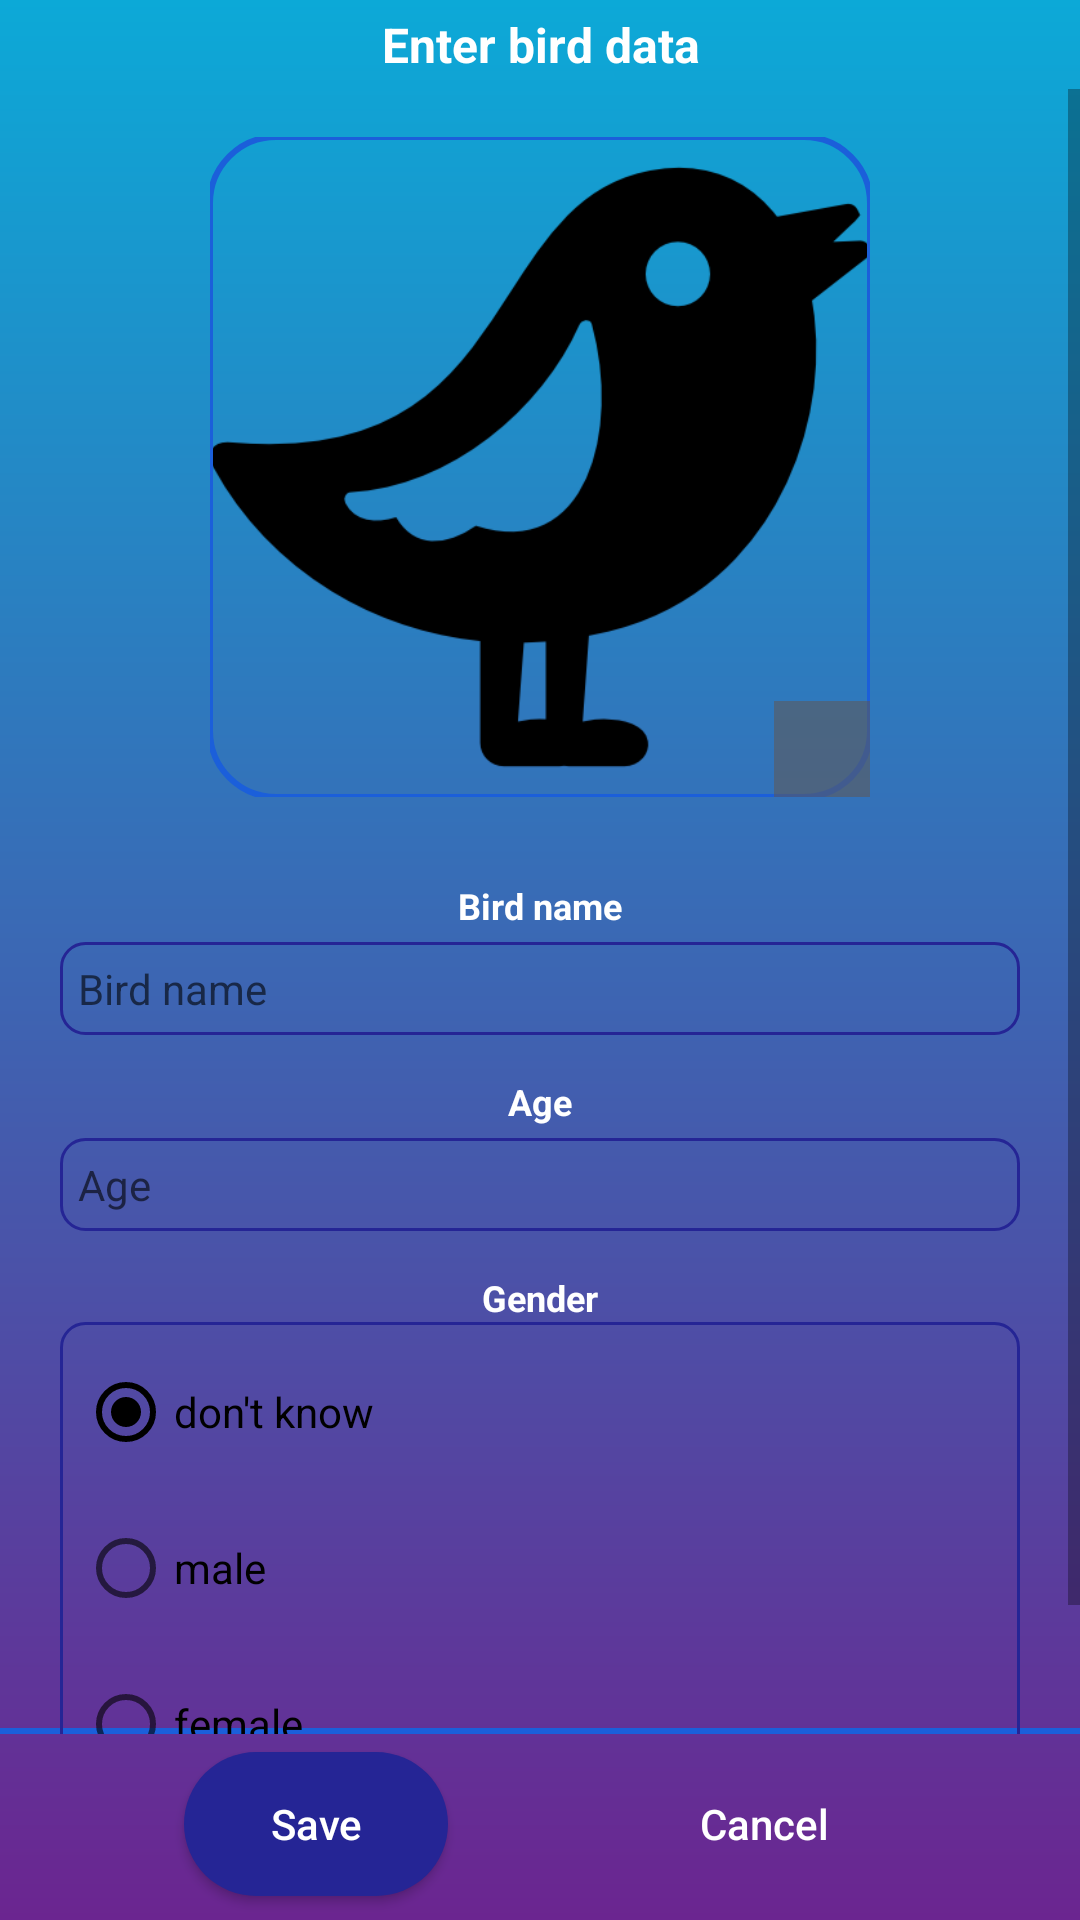

Produce the Android XML layout that renders to this screen, including the resource entries it uses.
<!-- AndroidManifest.xml: application theme Theme.BirdsDayCounter -->
<!-- res/layout/activity_add_bird.xml -->
<?xml version="1.0" encoding="utf-8"?>
<androidx.constraintlayout.widget.ConstraintLayout xmlns:android="http://schemas.android.com/apk/res/android"
    xmlns:app="http://schemas.android.com/apk/res-auto"
    xmlns:tools="http://schemas.android.com/tools"
    android:layout_width="match_parent"
    android:layout_height="match_parent"
    android:background="@drawable/main_gradient_theme"
    tools:context=".presentation.AddBirdActivity">

    <View
        android:layout_width="match_parent"
        android:layout_height="2dp"
        android:layout_marginBottom="6dp"
        android:background="@color/light_blue"
        app:layout_constraintBottom_toTopOf="@id/cancel_button" />

    <TextView
        android:id="@+id/uppertxt2"
        android:layout_width="match_parent"
        android:layout_height="wrap_content"
        android:background="@color/main_gradient_purple"
        android:gravity="center"
        android:padding="4dp"
        android:text="@string/enter_bird_data"
        android:textColor="@color/white"
        android:textSize="16sp"
        android:textStyle="bold"
        app:layout_constraintTop_toTopOf="parent" />

    <androidx.appcompat.widget.AppCompatButton
        android:id="@+id/save_button"
        android:layout_width="wrap_content"
        android:layout_height="wrap_content"
        android:layout_marginBottom="8dp"
        android:background="@drawable/save_button"
        android:text="@string/save"
        android:textColor="@color/white"
        android:textSize="14sp"
        app:layout_constraintBottom_toBottomOf="parent"
        app:layout_constraintEnd_toStartOf="@id/cancel_button"
        app:layout_constraintStart_toStartOf="parent" />


    <androidx.appcompat.widget.AppCompatButton
        android:id="@+id/cancel_button"
        android:layout_width="wrap_content"
        android:layout_height="wrap_content"
        android:layout_marginBottom="8dp"
        android:background="@drawable/cancel_button"
        android:text="@string/cancel"
        android:textColor="@color/white"
        android:textSize="14sp"
        app:layout_constraintBottom_toBottomOf="parent"
        app:layout_constraintEnd_toEndOf="parent"
        app:layout_constraintStart_toEndOf="@id/save_button" />


    <ScrollView
        android:layout_width="match_parent"
        android:layout_height="0dp"
        android:layout_marginBottom="6dp"
        app:layout_constraintBottom_toTopOf="@id/save_button"
        app:layout_constraintTop_toBottomOf="@id/uppertxt2">

        <androidx.constraintlayout.widget.ConstraintLayout
            android:layout_width="match_parent"
            android:layout_height="match_parent">

            <com.google.android.material.imageview.ShapeableImageView
                android:id="@+id/bird_creat_img"
                android:layout_width="match_parent"
                android:layout_height="0dp"
                app:layout_constraintDimensionRatio="H,1:1"
                android:layout_marginStart="70dp"
                android:layout_marginTop="16dp"
                android:layout_marginEnd="70dp"
                android:scaleType="centerCrop"
                android:src="@drawable/bird"
                app:layout_constraintTop_toTopOf="parent"
                app:shapeAppearanceOverlay="@style/roundedImageViewRounded_Small"
                app:strokeColor="@color/light_blue"
                app:strokeWidth="2dp" />

            <ImageView
                android:id="@+id/add_bird_camera"
                android:layout_width="32dp"
                android:layout_height="32dp"
                android:background="#935F5959"
                android:src="@drawable/camera_icon"
                app:layout_constraintBottom_toBottomOf="@id/bird_creat_img"
                app:layout_constraintRight_toRightOf="@id/bird_creat_img" />

            <TextView
                android:id="@+id/nametxt"
                android:layout_width="wrap_content"
                android:layout_height="wrap_content"
                android:layout_marginTop="28dp"
                android:text="@string/bird_name"
                android:textColor="@color/white"
                android:textSize="12sp"
                android:textStyle="bold"
                app:layout_constraintEnd_toEndOf="parent"
                app:layout_constraintStart_toStartOf="parent"
                app:layout_constraintTop_toBottomOf="@id/bird_creat_img" />

            <EditText
                android:id="@+id/bird_name_ET"
                android:layout_width="match_parent"
                android:layout_height="wrap_content"
                android:layout_marginStart="20dp"
                android:layout_marginTop="4dp"
                android:layout_marginEnd="20dp"
                android:background="@drawable/blue_frame"
                android:hint="@string/bird_name"
                android:maxLines="1"
                android:padding="6dp"
                android:textColor="@color/white"
                android:textSize="14sp"
                app:layout_constraintTop_toBottomOf="@id/nametxt" />


            <TextView
                android:id="@+id/agetxt"
                android:layout_width="wrap_content"
                android:layout_height="wrap_content"
                android:layout_marginTop="14dp"
                android:text="@string/Age"
                android:textColor="@color/white"
                android:textSize="12sp"
                android:textStyle="bold"
                app:layout_constraintEnd_toEndOf="parent"
                app:layout_constraintStart_toStartOf="parent"
                app:layout_constraintTop_toBottomOf="@id/bird_name_ET" />

            <EditText
                android:id="@+id/bird_age_ET"
                android:layout_width="match_parent"
                android:layout_height="wrap_content"
                android:layout_marginStart="20dp"
                android:layout_marginTop="4dp"
                android:layout_marginEnd="20dp"
                android:background="@drawable/blue_frame"
                android:hint="@string/Age"
                android:inputType="number"
                android:maxLines="1"
                android:padding="6dp"
                android:textColor="@color/white"
                android:textSize="14sp"
                app:layout_constraintTop_toBottomOf="@id/agetxt" />

            <TextView
                android:id="@+id/gendertxt"
                android:layout_width="wrap_content"
                android:layout_height="wrap_content"
                android:layout_marginTop="14dp"
                android:text="@string/Gender"
                android:textColor="@color/white"
                android:textSize="12sp"
                android:textStyle="bold"
                app:layout_constraintEnd_toEndOf="parent"
                app:layout_constraintStart_toStartOf="parent"
                app:layout_constraintTop_toBottomOf="@id/bird_age_ET" />

            <RadioGroup
                android:id="@+id/myRadioGroup"
                android:layout_width="match_parent"
                android:layout_height="wrap_content"
                android:layout_marginStart="20dp"
                android:layout_marginEnd="20dp"
                android:layout_marginBottom="20dp"
                android:background="@drawable/blue_frame"
                android:orientation="vertical"
                android:padding="6dp"
                app:layout_constraintBottom_toBottomOf="parent"
                app:layout_constraintTop_toBottomOf="@id/gendertxt">

                <RadioButton
                    android:id="@+id/radiodonotknow"
                    android:layout_width="match_parent"
                    android:layout_height="wrap_content"
                    android:layout_marginBottom="4dp"
                    android:checked="true"
                    android:text="don't know"
                    android:textSize="14sp" />

                <RadioButton
                    android:id="@+id/radiomale"
                    android:layout_width="match_parent"
                    android:layout_height="wrap_content"
                    android:layout_marginBottom="4dp"
                    android:checked="false"
                    android:text="@string/male"
                    android:textSize="14sp" />

                <RadioButton
                    android:id="@+id/radiofemale"
                    android:layout_width="match_parent"
                    android:layout_height="wrap_content"
                    android:checked="false"
                    android:text="@string/female"
                    android:textSize="14sp" />
            </RadioGroup>


        </androidx.constraintlayout.widget.ConstraintLayout>
    </ScrollView>
</androidx.constraintlayout.widget.ConstraintLayout>
<!-- resources referenced by this layout -->
<resources>
  <color name="light_blue">#1B5FDA</color>
  <color name="white">#FFFFFFFF</color>
  <!-- drawable bird: png bitmap (drawable, 7441 bytes) -->
  <!-- drawable blue_frame (drawable) -->
  <?xml version="1.0" encoding="utf-8"?>
  <shape xmlns:android="http://schemas.android.com/apk/res/android">
  
      <corners android:radius="8dp" />
      <stroke
          android:width="1dp"
          android:color="#252595"
  
          />
  </shape>
  <!-- drawable cancel_button (drawable) -->
  <ripple xmlns:android="http://schemas.android.com/apk/res/android"
  android:color="#1B1A1A">
  <item>
      <shape>
          <corners
              android:radius="25dp"/>
          <solid
              android:color="@color/dark_grey" />
      </shape>
  </item>
  
  </ripple>
  <!-- drawable main_gradient_theme (drawable) -->
  <?xml version="1.0" encoding="utf-8"?>
  <shape xmlns:android="http://schemas.android.com/apk/res/android">
  
      <gradient
          android:angle="90"
          android:endColor="#0CA9D7"
          android:startColor="#6B2590" />
  </shape>
  <!-- drawable save_button (drawable-v24) -->
  <ripple xmlns:android="http://schemas.android.com/apk/res/android"
      android:color="#DB0E75">
      <item>
          <shape xmlns:android="http://schemas.android.com/apk/res/android">
  
              <corners android:radius="25dp" />
              <solid android:color="#252595" />
          </shape>
      </item>
  
  </ripple>
  <string name="Age">Age</string>
  <string name="Gender">Gender</string>
  <string name="bird_name">Bird name</string>
  <string name="cancel">Cancel</string>
  <string name="enter_bird_data">Enter bird data</string>
  <string name="female">female</string>
  <string name="male">male</string>
  <string name="save"> Save </string>
  <style name="roundedImageViewRounded_Small">
          <item name="cornerFamily">rounded</item>
          <item name="cornerSize">10%</item>
      </style>
  <style name="Theme.BirdsDayCounter" parent="Theme.MaterialComponents.DayNight.NoActionBar">
          
          <item name="colorPrimary">@color/blue</item>
          <item name="colorPrimaryVariant">@color/purple_700</item>
          <item name="colorOnPrimary">@color/light_blue</item>
          
          <item name="colorSecondary">@color/black</item>
          <item name="colorSecondaryVariant">@color/teal_700</item>
          <item name="colorOnSecondary">#000000</item>
          
          <item name="android:statusBarColor">#002D65C8</item>
          <item name="android:windowLightStatusBar">true</item>
          
          <item name="android:windowBackground">@drawable/main_gradient_theme</item>
          <item name="android:navigationBarColor">@color/black</item>
          <item name="android:textColor">#000000</item>
          <item name="android:forceDarkAllowed" tools:targetApi="q">false</item>
          <item name="textAllCaps">false</item>
          <item name="android:windowIsTranslucent">true</item>
          <item name="android:timePickerDialogTheme">@style/AlertDialogStyle</item>
          <item name="android:datePickerDialogTheme">@style/AlertDialogStyle</item>
          <item name="android:alertDialogTheme">@style/AlertDialogStyle</item>
      </style>
  <color name="blue">#1A50B2</color>
  <color name="purple_700">#FF3700B3</color>
  <color name="black">#FF000000</color>
  <color name="teal_700">#FF018786</color>
  <style name="AlertDialogStyle" parent="android:Theme.Material.Light.Dialog.Alert">
         <item name="android:textColor">#00397F</item>
          <item name="android:colorAccent">#0AAEEF</item>
          <item name="android:textColorPrimary">#000000</item>
      </style>
</resources>
